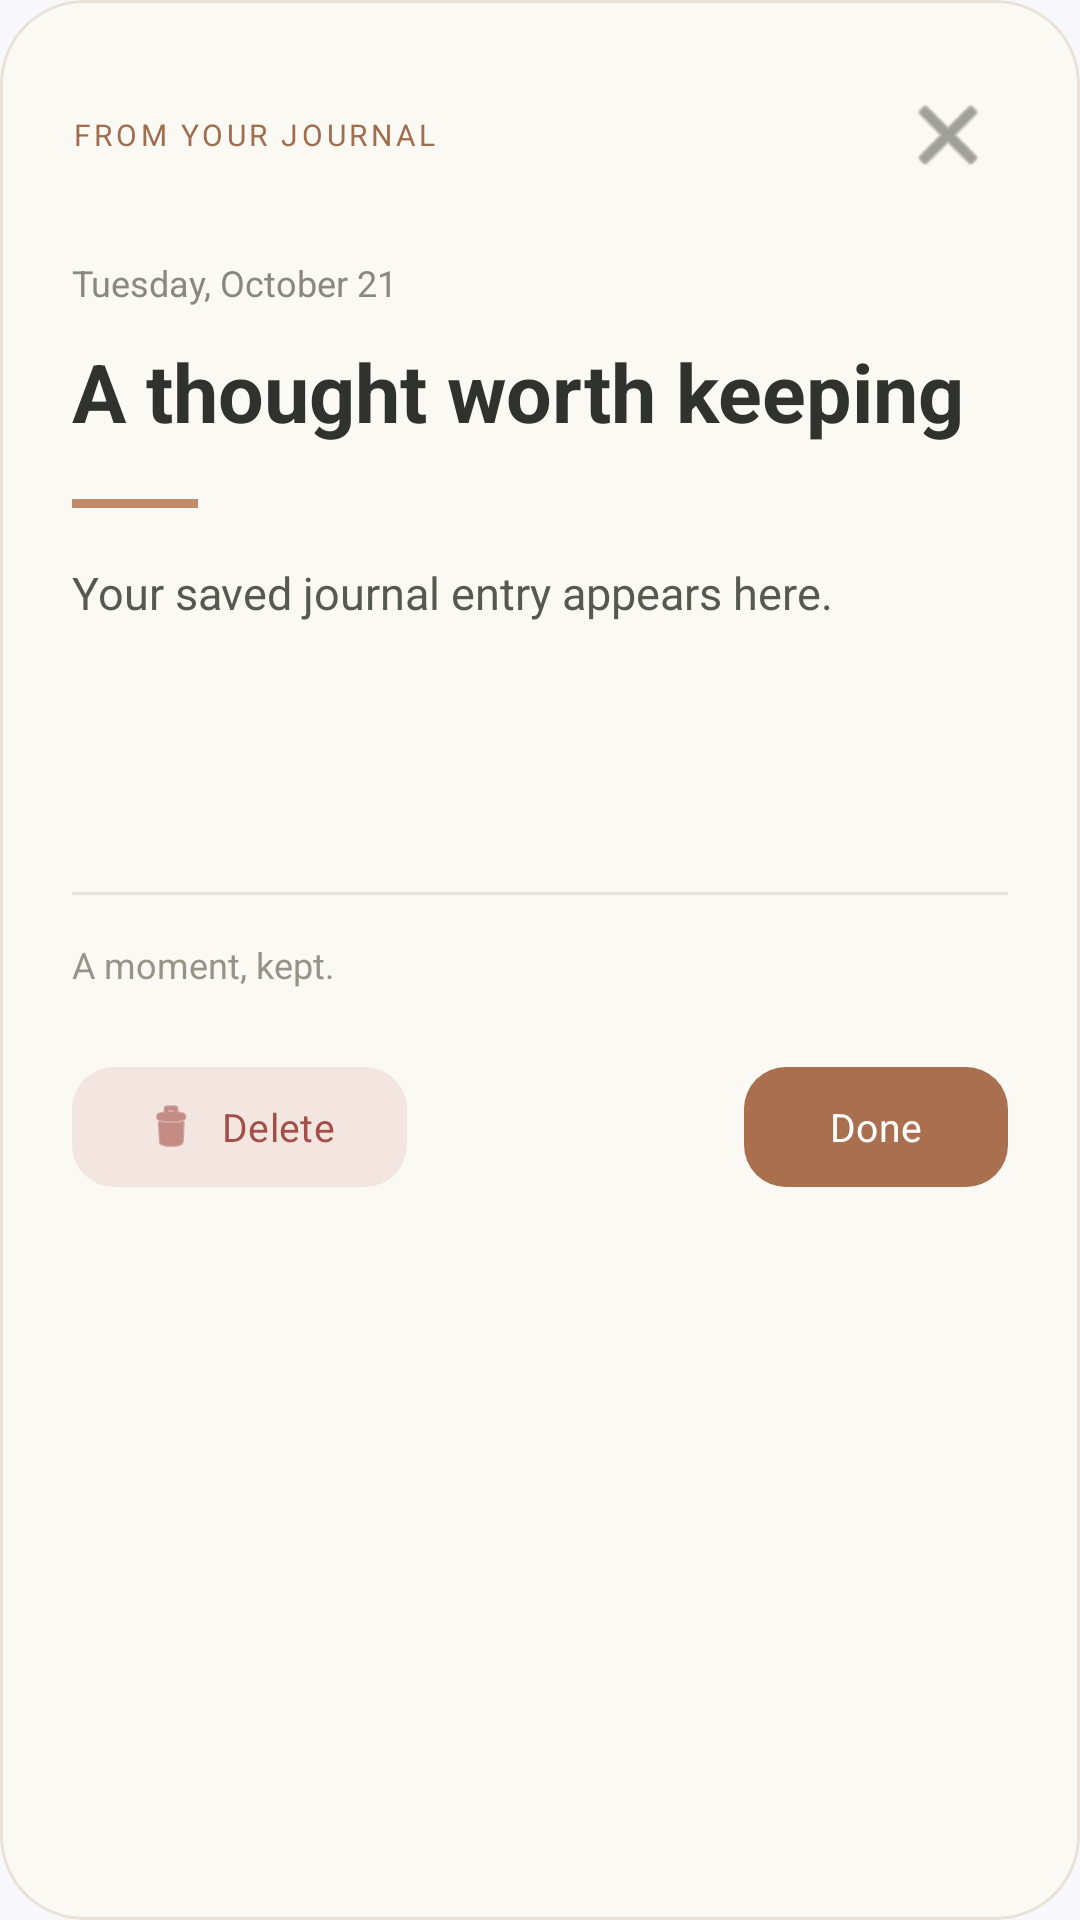

Write the Android layout XML for this screen, with the resource values it uses.
<!-- AndroidManifest.xml: application theme Theme.Floow -->
<!-- res/layout/dialog_view_journal.xml -->
<?xml version="1.0" encoding="utf-8"?>
<com.google.android.material.card.MaterialCardView
    xmlns:android="http://schemas.android.com/apk/res/android"
    xmlns:app="http://schemas.android.com/apk/res-auto"
    android:layout_width="match_parent"
    android:layout_height="wrap_content"
    app:cardBackgroundColor="#FBF9F4"
    app:cardCornerRadius="28dp"
    app:cardElevation="0dp"
    app:strokeColor="#E8E2D8"
    app:strokeWidth="1dp">

    <LinearLayout
        android:layout_width="match_parent"
        android:layout_height="wrap_content"
        android:orientation="vertical"
        android:padding="24dp">

        
        <LinearLayout
            android:layout_width="match_parent"
            android:layout_height="42dp"
            android:gravity="center_vertical"
            android:orientation="horizontal">

            <TextView
                android:layout_width="wrap_content"
                android:layout_height="wrap_content"
                android:text="FROM YOUR JOURNAL"
                android:textColor="#A16D4D"
                android:textSize="10sp"
                android:letterSpacing="0.12"
                android:fontFamily="sans-serif-medium" />

            <View
                android:layout_width="0dp"
                android:layout_height="1dp"
                android:layout_weight="1" />

            <ImageButton
                android:id="@+id/btnClose"
                android:layout_width="40dp"
                android:layout_height="40dp"
                android:background="?attr/selectableItemBackgroundBorderless"
                android:contentDescription="Close journal entry"
                android:padding="11dp"
                android:src="@android:drawable/ic_menu_close_clear_cancel"
                app:tint="#62655B" />
        </LinearLayout>

        <TextView
            android:id="@+id/tvJournalDate"
            android:layout_width="match_parent"
            android:layout_height="wrap_content"
            android:layout_marginTop="20dp"
            android:text="Tuesday, October 21"
            android:textColor="#88897E"
            android:textSize="12sp" />

        <TextView
            android:id="@+id/tvJournalTitle"
            android:layout_width="match_parent"
            android:layout_height="wrap_content"
            android:layout_marginTop="10dp"
            android:text="A thought worth keeping"
            android:textColor="#30332D"
            android:textSize="27sp"
            android:fontFamily="sans-serif"
            android:textStyle="bold"
            android:lineSpacingExtra="3dp" />

        <View
            android:layout_width="42dp"
            android:layout_height="3dp"
            android:layout_marginTop="18dp"
            android:background="#C28A69" />

        <ScrollView
            android:layout_width="match_parent"
            android:layout_height="wrap_content"
            android:layout_marginTop="18dp"
            android:fillViewport="false"
            android:overScrollMode="ifContentScrolls">

            <TextView
                android:id="@+id/tvJournalContent"
                android:layout_width="match_parent"
                android:layout_height="wrap_content"
                android:minHeight="100dp"
                android:paddingBottom="12dp"
                android:text="Your saved journal entry appears here."
                android:textColor="#55594F"
                android:textSize="15sp"
                android:lineSpacingExtra="7dp"
                android:breakStrategy="simple" />
        </ScrollView>

        <View
            android:layout_width="match_parent"
            android:layout_height="1dp"
            android:layout_marginTop="10dp"
            android:background="#E7E2D8" />

        <TextView
            android:layout_width="wrap_content"
            android:layout_height="wrap_content"
            android:layout_marginTop="15dp"
            android:text="A moment, kept."
            android:textColor="#969487"
            android:textSize="12sp"
            android:fontStyle="italic" />

        <LinearLayout
            android:layout_width="match_parent"
            android:layout_height="wrap_content"
            android:layout_marginTop="22dp"
            android:gravity="center_vertical"
            android:orientation="horizontal">

            <com.google.android.material.button.MaterialButton
                android:id="@+id/btnDeleteJournal"
                android:layout_width="wrap_content"
                android:layout_height="48dp"
                android:text="Delete"
                android:textAllCaps="false"
                android:textColor="#A34F47"
                android:textSize="13sp"
                app:backgroundTint="#F3E6E1"
                app:cornerRadius="14dp"
                app:elevation="0dp"
                app:icon="@android:drawable/ic_menu_delete"
                app:iconTint="#A34F47" />

            <View
                android:layout_width="0dp"
                android:layout_height="1dp"
                android:layout_weight="1" />

            <com.google.android.material.button.MaterialButton
                android:id="@+id/btnCloseAction"
                android:layout_width="wrap_content"
                android:layout_height="48dp"
                android:text="Done"
                android:textAllCaps="false"
                android:textColor="#FFFFFF"
                android:textSize="13sp"
                app:backgroundTint="#A96F4E"
                app:cornerRadius="14dp"
                app:elevation="0dp" />
        </LinearLayout>

    </LinearLayout>

</com.google.android.material.card.MaterialCardView>
<!-- resources referenced by this layout -->
<resources>
  <style name="Theme.Floow" parent="Theme.Material3.Light.NoActionBar">
          <item name="colorPrimary">@color/accent</item>
          <item name="colorOnPrimary">@color/white</item>
          <item name="android:statusBarColor">@color/background</item>
          <item name="android:windowLightStatusBar">true</item>
          <item name="android:navigationBarColor">@color/background</item>
          <item name="android:windowBackground">@color/background</item>
  
          
          <item name="fontFamily">sans-serif</item>
          <item name="android:fontFamily">sans-serif</item>
      </style>
  <color name="accent">#FF007AFF</color>
  <color name="white">#FFFFFFFF</color>
  <color name="background">#FFF8F7FC</color>
</resources>
